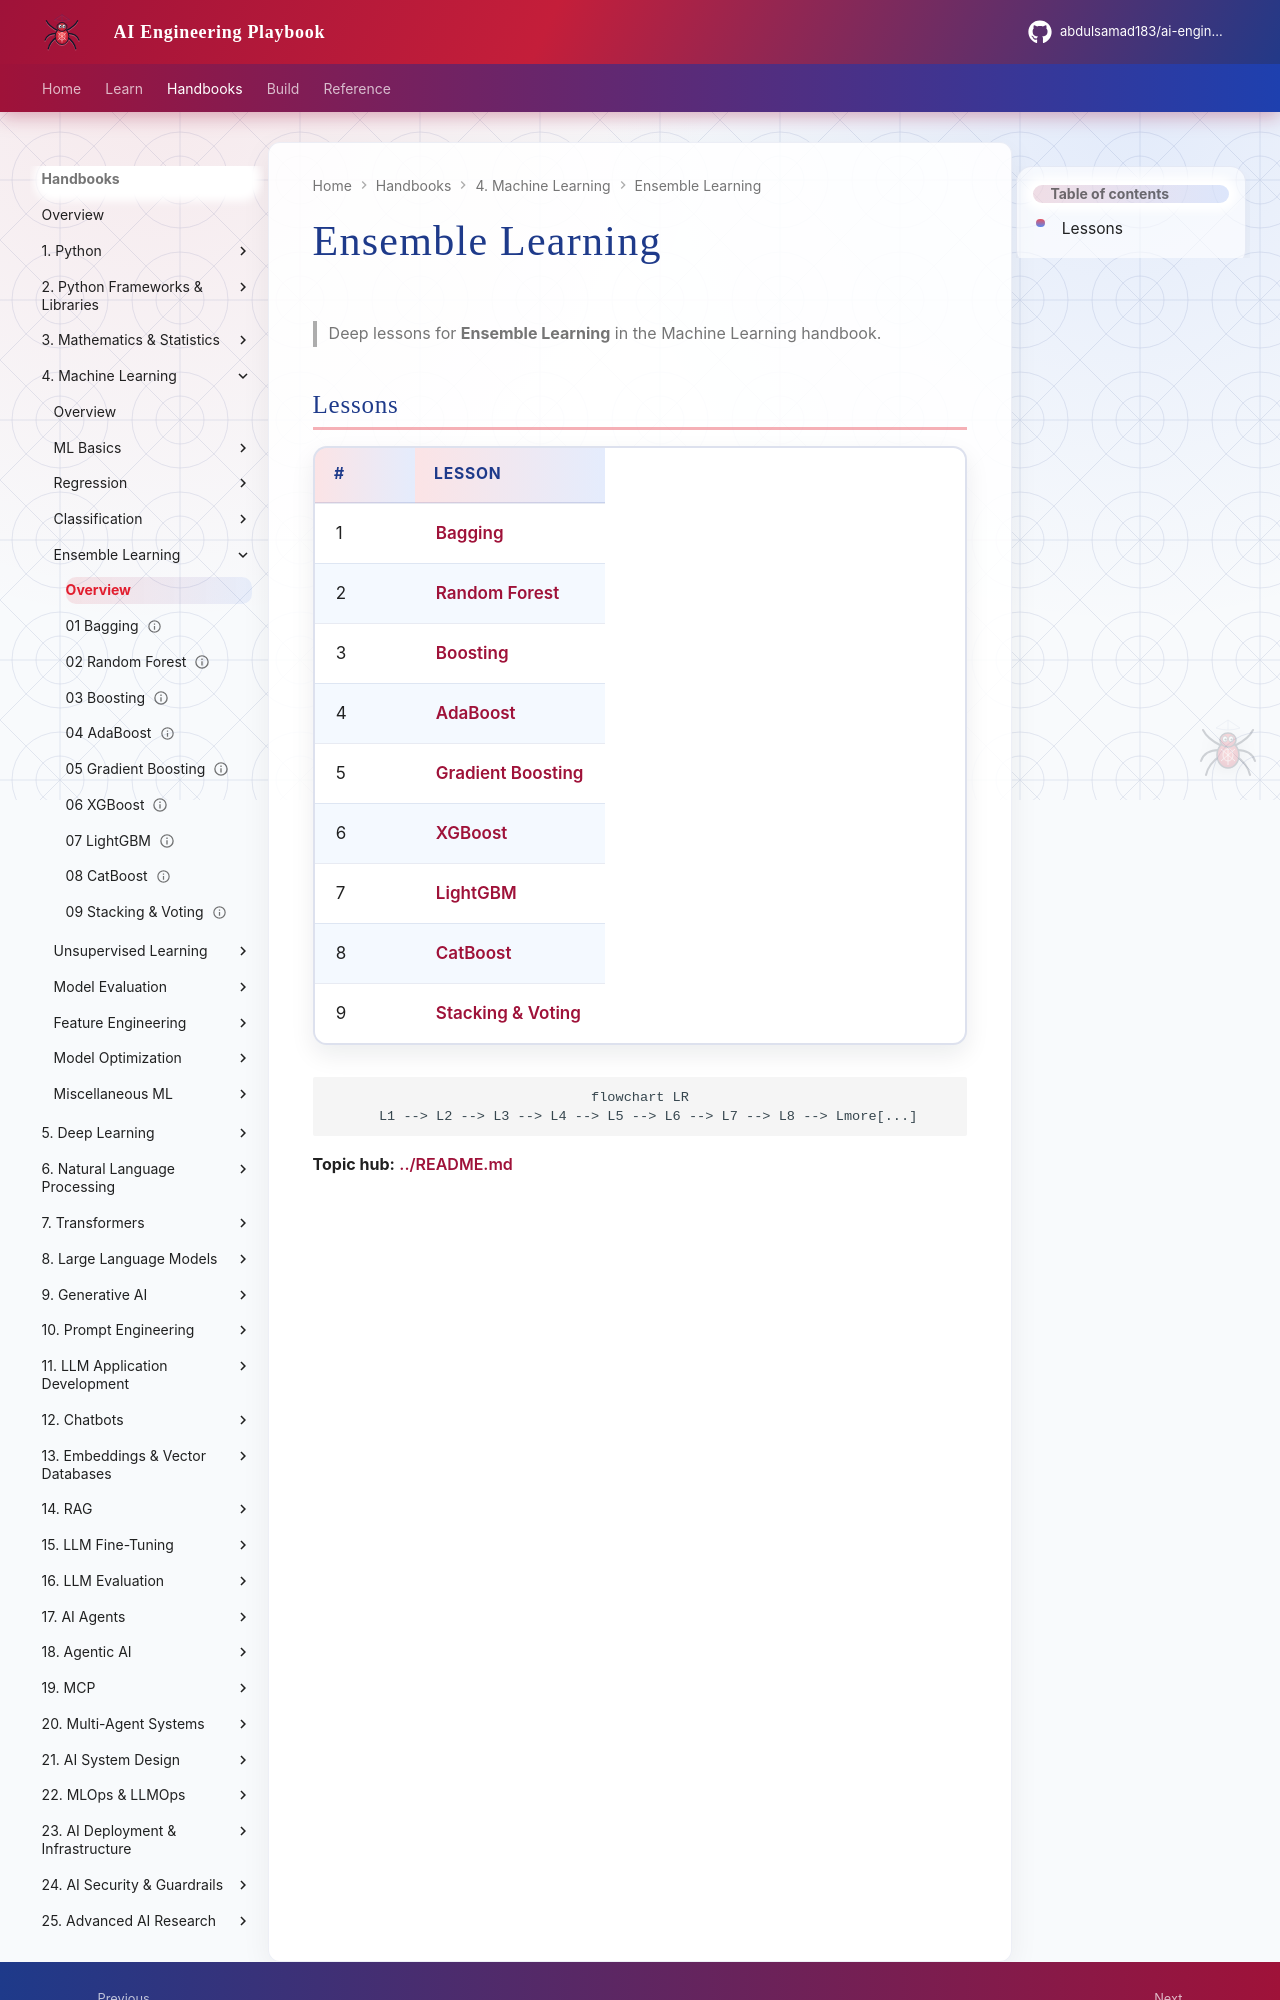

repository: abdulsamad183/ai-engineering-playbook · page: domains/machine-learning/ensemble-learning/index.html · generator: mkdocs

# Ensemble Learning

> Deep lessons for **Ensemble Learning** in the Machine Learning handbook.

## Lessons

| # | Lesson |
|---|--------|
| 1 | [Bagging](01-bagging.md) |
| 2 | [Random Forest](02-random-forest.md) |
| 3 | [Boosting](03-boosting.md) |
| 4 | [AdaBoost](04-adaboost.md) |
| 5 | [Gradient Boosting](05-gradient-boosting.md) |
| 6 | [XGBoost](06-xgboost.md) |
| 7 | [LightGBM](07-lightgbm.md) |
| 8 | [CatBoost](08-catboost.md) |
| 9 | [Stacking & Voting](09-stacking-and-voting.md) |

```mermaid
flowchart LR
  L1 --> L2 --> L3 --> L4 --> L5 --> L6 --> L7 --> L8 --> Lmore[...]
```
